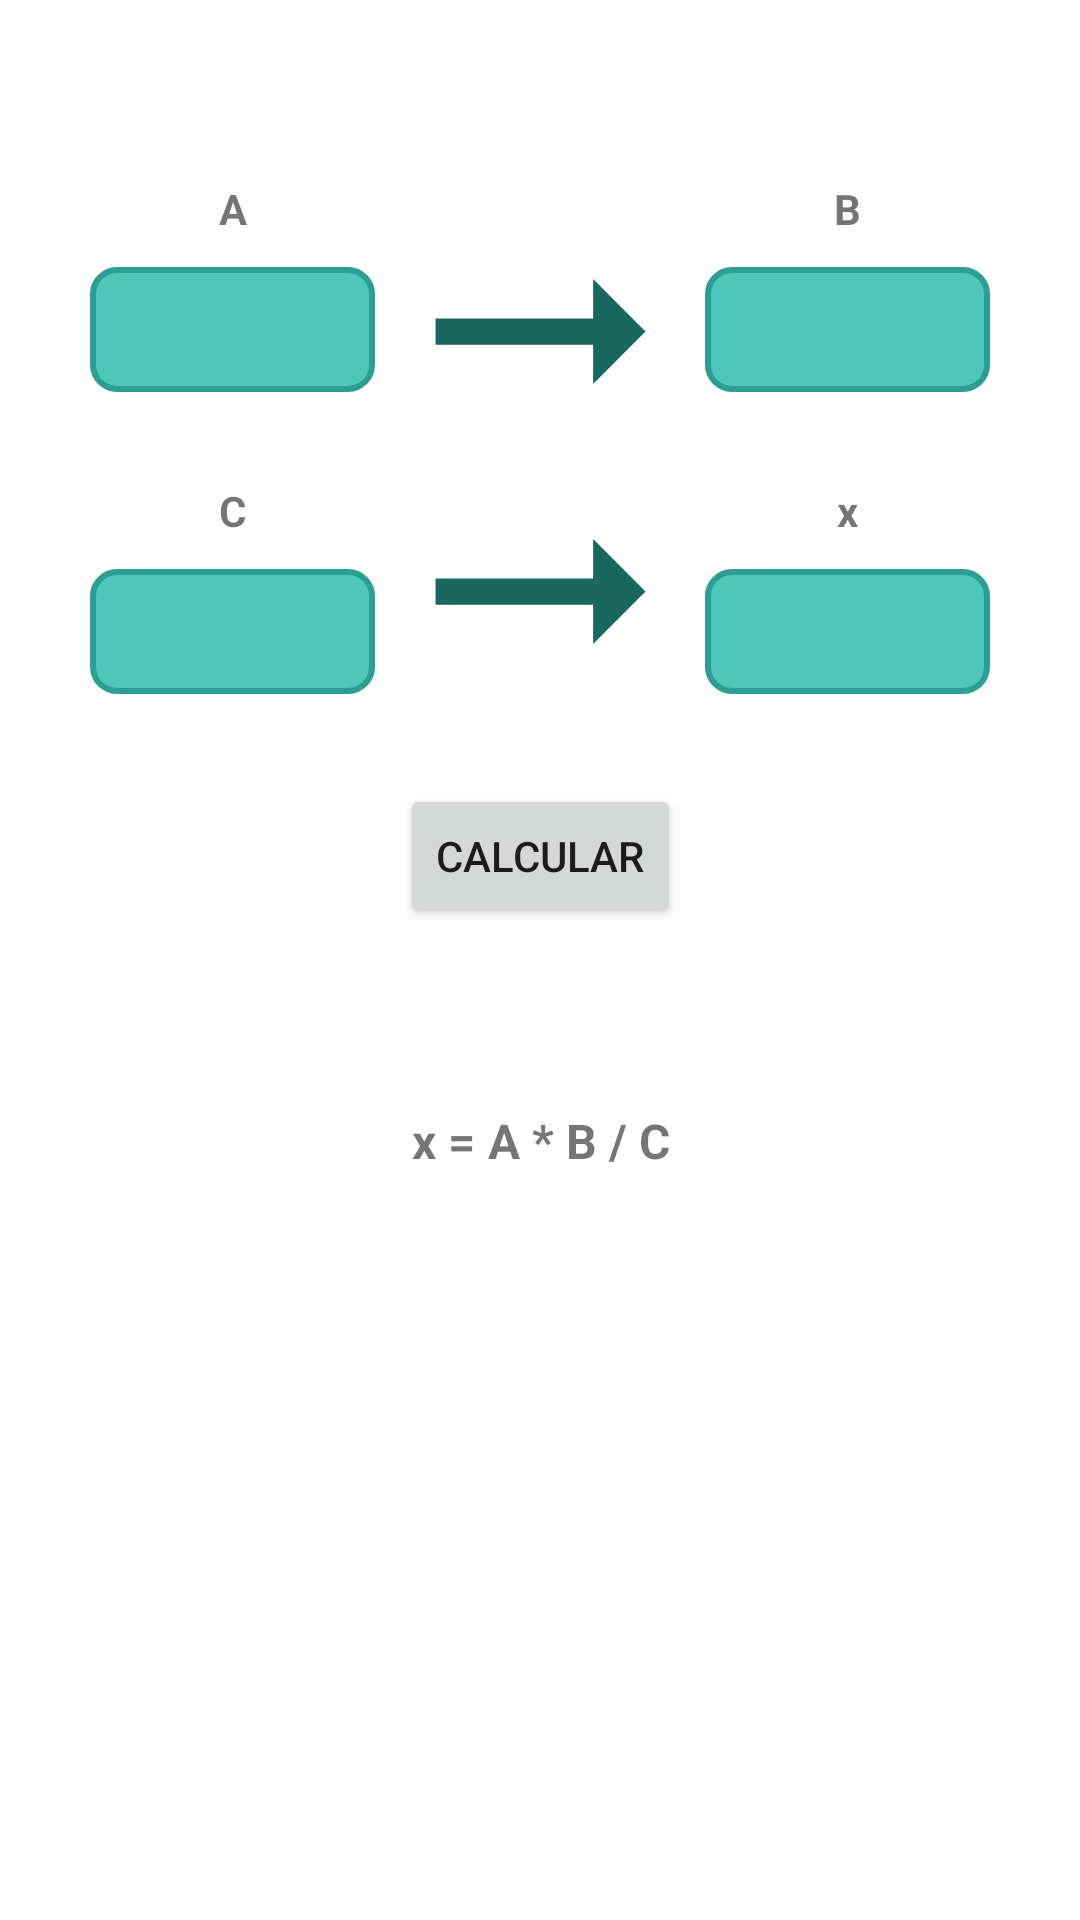

Layout XML and referenced resources for this Android screen:
<!-- AndroidManifest.xml: application theme Theme.NursiPedia -->
<!-- res/layout/fragment_regla_de_tres.xml -->
<?xml version="1.0" encoding="utf-8"?>
<androidx.constraintlayout.widget.ConstraintLayout xmlns:android="http://schemas.android.com/apk/res/android"
    xmlns:app="http://schemas.android.com/apk/res-auto"
    xmlns:tools="http://schemas.android.com/tools"
    android:layout_width="match_parent"
    android:layout_height="match_parent"
    android:foregroundTint="#AF0D0D"
    tools:context=".formulas.ReglaDeTresFragment">

    <ScrollView
        android:layout_width="match_parent"
        android:layout_height="match_parent"
        app:layout_constraintBottom_toBottomOf="parent"
        app:layout_constraintEnd_toEndOf="parent"
        app:layout_constraintHorizontal_bias="0.0"
        app:layout_constraintStart_toStartOf="parent"
        app:layout_constraintTop_toTopOf="parent"
        app:layout_constraintVertical_bias="1.0">

        <androidx.constraintlayout.widget.ConstraintLayout
            android:layout_width="match_parent"
            android:layout_height="wrap_content">

            <EditText
                android:id="@+id/txtA"
                android:layout_width="wrap_content"
                android:layout_height="0dp"
                android:layout_marginStart="30dp"
                android:layout_marginTop="10dp"
                android:background="@drawable/estilo_secciones"
                android:ems="5"
                android:inputType="numberDecimal"
                android:maxLength="50"
                android:padding="10dp"
                android:textSize="16sp"
                app:layout_constraintStart_toStartOf="parent"
                app:layout_constraintTop_toBottomOf="@+id/lblAR3"
                tools:ignore="TouchTargetSizeCheck,SpeakableTextPresentCheck"
                android:autofillHints="" />

            <EditText
                android:id="@+id/txtB"
                android:layout_width="wrap_content"
                android:layout_height="0dp"
                android:layout_marginTop="10dp"
                android:layout_marginEnd="30dp"
                android:background="@drawable/estilo_secciones"
                android:ems="5"
                android:inputType="numberDecimal"
                android:maxLength="50"
                android:padding="10dp"
                android:textSize="16sp"
                app:layout_constraintEnd_toEndOf="parent"
                app:layout_constraintTop_toBottomOf="@+id/lblBR3"
                tools:ignore="SpeakableTextPresentCheck,TouchTargetSizeCheck"
                android:autofillHints="" />

            <EditText
                android:id="@+id/txtC"
                android:layout_width="wrap_content"
                android:layout_height="0dp"
                android:layout_marginStart="30dp"
                android:layout_marginTop="10dp"
                android:background="@drawable/estilo_secciones"
                android:ems="5"
                android:inputType="numberDecimal"
                android:maxLength="50"
                android:padding="10dp"
                android:textSize="16sp"
                app:layout_constraintStart_toStartOf="parent"
                app:layout_constraintTop_toBottomOf="@+id/lblCR3"
                tools:ignore="SpeakableTextPresentCheck,TouchTargetSizeCheck"
                android:autofillHints="" />

            <EditText
                android:id="@+id/txtX"
                android:layout_width="wrap_content"
                android:layout_height="0dp"
                android:layout_marginTop="10dp"
                android:layout_marginEnd="30dp"
                android:background="@drawable/estilo_secciones"
                android:ems="5"
                android:inputType="numberDecimal"
                android:maxLength="50"
                android:padding="10dp"
                android:textSize="16sp"
                app:layout_constraintEnd_toEndOf="parent"
                app:layout_constraintTop_toBottomOf="@+id/lblXR3"
                tools:ignore="SpeakableTextPresentCheck,TouchTargetSizeCheck"
                android:autofillHints="" />

            <TextView
                android:id="@+id/lblAR3"
                android:layout_width="wrap_content"
                android:layout_height="wrap_content"
                android:layout_marginTop="60dp"
                android:text="@string/a"
                android:textStyle="bold"
                app:layout_constraintEnd_toEndOf="@+id/txtA"
                app:layout_constraintStart_toStartOf="@+id/txtA"
                app:layout_constraintTop_toTopOf="parent" />

            <TextView
                android:id="@+id/lblBR3"
                android:layout_width="wrap_content"
                android:layout_height="wrap_content"
                android:layout_marginTop="60dp"
                android:text="@string/b"
                android:textStyle="bold"
                app:layout_constraintEnd_toEndOf="@+id/txtB"
                app:layout_constraintStart_toStartOf="@+id/txtB"
                app:layout_constraintTop_toTopOf="parent" />

            <TextView
                android:id="@+id/lblCR3"
                android:layout_width="wrap_content"
                android:layout_height="wrap_content"
                android:layout_marginTop="30dp"
                android:text="@string/c"
                android:textStyle="bold"
                app:layout_constraintEnd_toEndOf="@+id/txtC"
                app:layout_constraintStart_toStartOf="@+id/txtC"
                app:layout_constraintTop_toBottomOf="@+id/txtA" />

            <TextView
                android:id="@+id/lblXR3"
                android:layout_width="wrap_content"
                android:layout_height="wrap_content"
                android:layout_marginTop="30dp"
                android:text="@string/x"
                android:textStyle="bold"
                app:layout_constraintEnd_toEndOf="@+id/txtX"
                app:layout_constraintStart_toStartOf="@+id/txtX"
                app:layout_constraintTop_toBottomOf="@+id/txtB" />

            <Button
                android:id="@+id/btnCalcularReglaDeTres"
                android:layout_width="wrap_content"
                android:layout_height="wrap_content"
                android:layout_marginTop="30dp"
                android:text="@string/calcular"
                app:layout_constraintEnd_toEndOf="@+id/txtX"
                app:layout_constraintStart_toStartOf="@+id/txtC"
                app:layout_constraintTop_toBottomOf="@+id/txtC"
                tools:ignore="TextContrastCheck" />

            <TextView
                android:id="@+id/txtFormulaReglaDeTres"
                android:layout_width="wrap_content"
                android:layout_height="wrap_content"
                android:layout_marginTop="60dp"
                android:text="@string/formula_regla_de_tres"
                android:textSize="16sp"
                android:textStyle="bold"
                app:layout_constraintEnd_toEndOf="@+id/btnCalcularReglaDeTres"
                app:layout_constraintStart_toStartOf="@+id/btnCalcularReglaDeTres"
                app:layout_constraintTop_toBottomOf="@+id/btnCalcularReglaDeTres" />

            <ImageView
                android:id="@+id/imageView3"
                android:layout_width="139dp"
                android:layout_height="105dp"
                android:src="@drawable/flecha"
                app:layout_constraintBottom_toTopOf="@+id/lblCR3"
                app:layout_constraintEnd_toStartOf="@+id/txtB"
                app:layout_constraintStart_toEndOf="@+id/txtA"
                app:layout_constraintTop_toTopOf="@+id/lblAR3" />

            <ImageView
                android:id="@+id/imageView4"
                android:layout_width="139dp"
                android:layout_height="105dp"
                android:src="@drawable/flecha"
                app:layout_constraintBottom_toBottomOf="@+id/txtC"
                app:layout_constraintEnd_toStartOf="@+id/txtX"
                app:layout_constraintStart_toEndOf="@+id/txtC"
                app:layout_constraintTop_toBottomOf="@+id/imageView3" />

        </androidx.constraintlayout.widget.ConstraintLayout>
    </ScrollView>
</androidx.constraintlayout.widget.ConstraintLayout>
<!-- resources referenced by this layout -->
<resources>
  <!-- drawable estilo_secciones (drawable) -->
  <shape xmlns:android="http://schemas.android.com/apk/res/android"
      android:shape="rectangle">
      <solid android:color="@color/azul_claro" />
      <stroke android:color="@color/azul"
      android:width="2dp"/>
      <corners android:radius="8dp" />
  </shape>
  <!-- drawable flecha (drawable) -->
  <vector android:autoMirrored="true" android:height="24dp"
      android:tint="#186860" android:viewportHeight="24"
      android:viewportWidth="24" android:width="24dp" xmlns:android="http://schemas.android.com/apk/res/android">
      <path android:fillColor="@android:color/white" android:pathData="M16.01,11H4v2h12.01v3L20,12l-3.99,-4z"/>
  </vector>
  <string name="a">A</string>
  <string name="b">B</string>
  <string name="c">C</string>
  <string name="calcular">Calcular</string>
  <string name="formula_regla_de_tres">x = A * B / C</string>
  <string name="x">x</string>
  <style name="Theme.NursiPedia" parent="Theme.MaterialComponents.Light.DarkActionBar">
          <item name="android:forceDarkAllowed" tools:targetApi="33">false</item>
          
          <item name="colorPrimary">@color/azul</item>
          <item name="colorPrimaryVariant">@color/azul_oscuro</item>
          <item name="colorOnPrimary">@color/blanco</item>
          
          <item name="colorSecondary">@color/celeste</item>
          <item name="colorSecondaryVariant">@color/celeste_claro</item>
          <item name="colorOnSecondary">@color/negro</item>
          
          <item name="android:statusBarColor">?attr/colorPrimaryVariant</item>
          
      </style>
  <color name="azul_claro">#4FC6BA</color>
  <color name="azul">#2C9E92</color>
  <color name="azul_oscuro">#186860</color>
  <color name="blanco">#FFFFFFFF</color>
  <color name="celeste">#FF03DAC5</color>
  <color name="celeste_claro">#A0E1DA</color>
  <color name="negro">#FF000000</color>
</resources>
